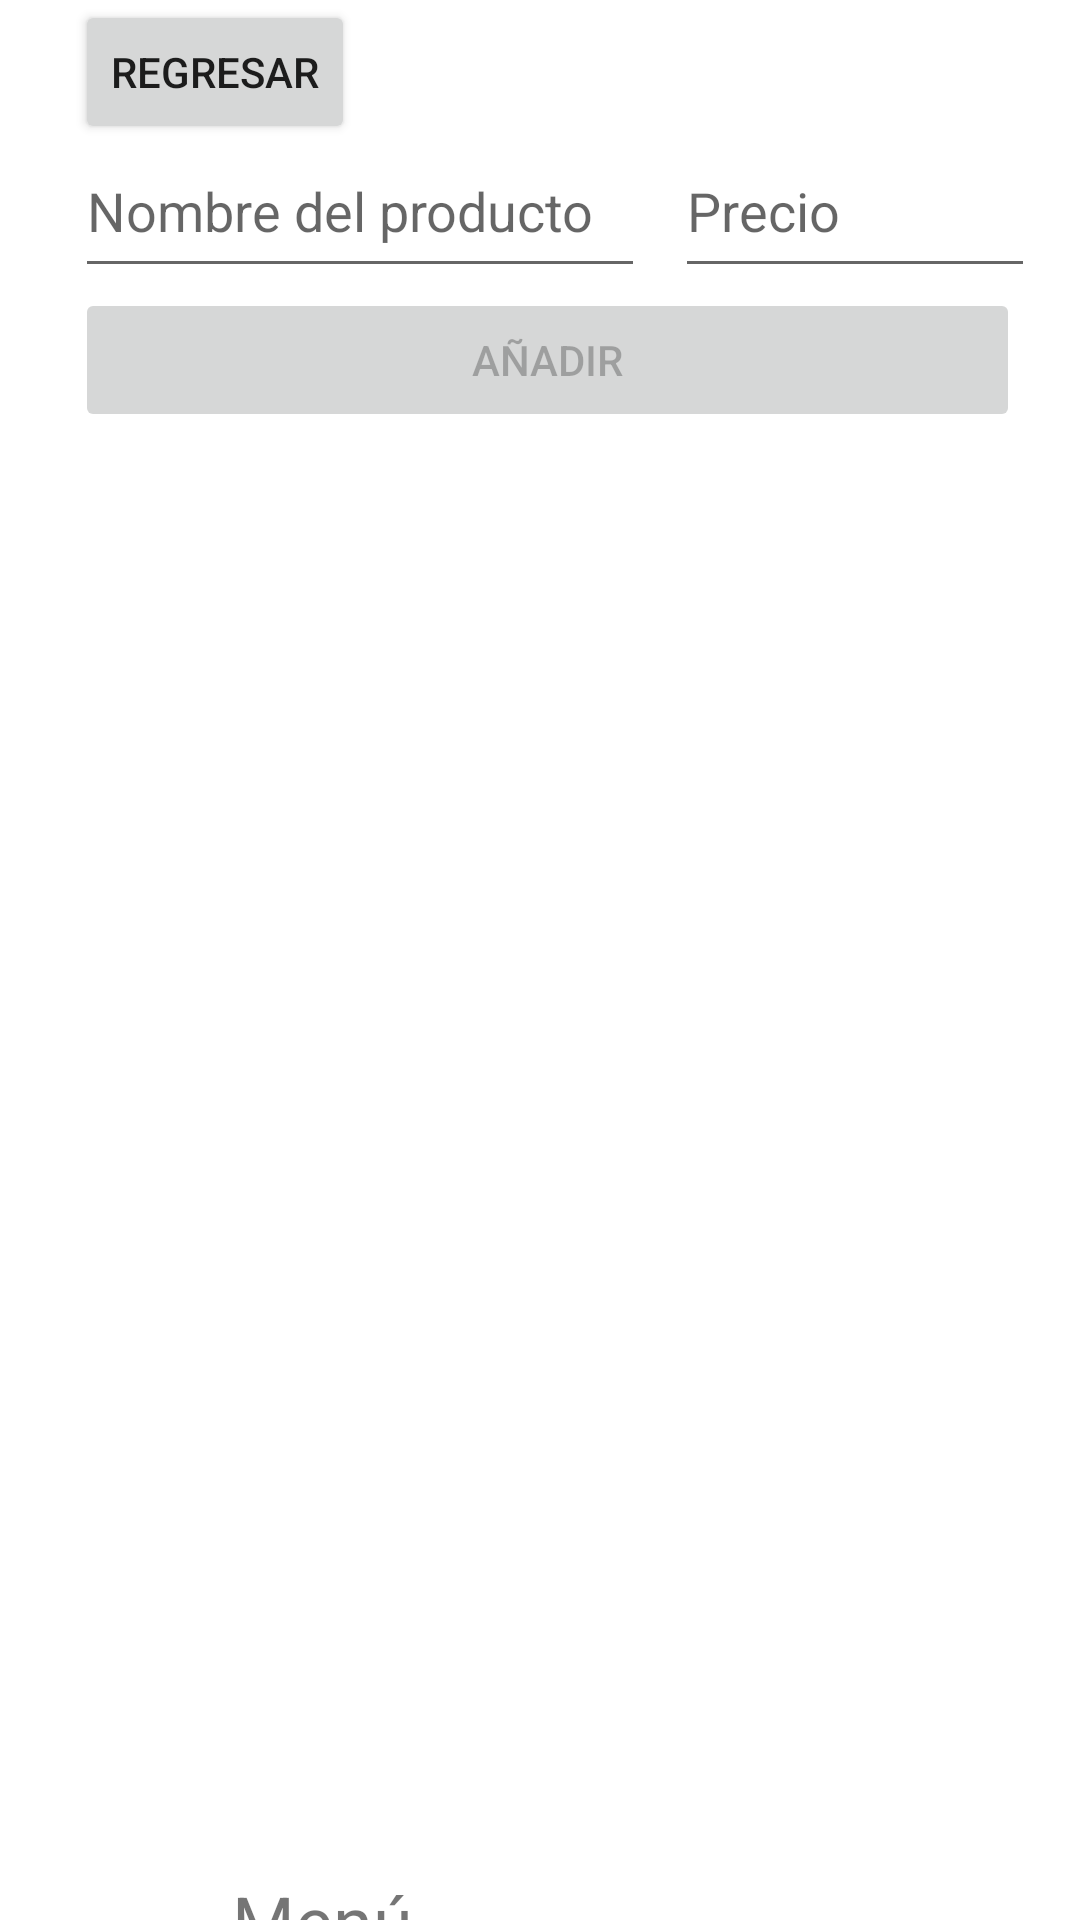

Reconstruct the res/layout file that produces this screen, plus the resources it refers to.
<!-- AndroidManifest.xml: application theme Theme.CalculadoraPrecios -->
<!-- res/layout/menu.xml -->
<?xml version="1.0" encoding="utf-8"?>
<androidx.constraintlayout.widget.ConstraintLayout xmlns:android="http://schemas.android.com/apk/res/android"
    xmlns:app="http://schemas.android.com/apk/res-auto"
    xmlns:tools="http://schemas.android.com/tools"
    android:layout_width="match_parent"
    android:layout_height="match_parent">

    <LinearLayout
        android:layout_width="wrap_content"
        android:layout_height="wrap_content"
        android:orientation="vertical"
        app:layout_constraintStart_toStartOf="parent"
        app:layout_constraintTop_toTopOf="parent">

        <LinearLayout
            android:layout_width="match_parent"
            android:layout_height="wrap_content"
            android:orientation="horizontal">

            <androidx.constraintlayout.widget.ConstraintLayout
                android:layout_width="25dp"
                android:layout_height="wrap_content">

            </androidx.constraintlayout.widget.ConstraintLayout>

            <Button
                android:id="@+id/volver"
                android:layout_width="wrap_content"
                android:layout_height="wrap_content"
                android:onClick="cambioMenu"
                android:text="Regresar" />

            <androidx.constraintlayout.widget.ConstraintLayout
                android:layout_width="70dp"
                android:layout_height="wrap_content">

            </androidx.constraintlayout.widget.ConstraintLayout>

        </LinearLayout>

        <LinearLayout
            android:layout_width="wrap_content"
            android:layout_height="wrap_content"
            android:orientation="horizontal">

            <androidx.constraintlayout.widget.ConstraintLayout
                android:layout_width="25dp"
                android:layout_height="wrap_content">

            </androidx.constraintlayout.widget.ConstraintLayout>

            <EditText
                android:id="@+id/nombreProducto"
                android:layout_width="190dp"
                android:layout_height="wrap_content"
                android:layout_weight="1"
                android:ems="10"
                android:gravity="start|top"
                android:hint="Nombre del producto"
                android:inputType="textMultiLine"
                android:minHeight="48dp"
                android:visibility="visible"
                tools:visibility="visible" />

            <androidx.constraintlayout.widget.ConstraintLayout
                android:layout_width="10dp"
                android:layout_height="wrap_content">

            </androidx.constraintlayout.widget.ConstraintLayout>

            <EditText
                android:id="@+id/precioProducto"
                android:layout_width="120dp"
                android:layout_height="match_parent"
                android:layout_weight="1"
                android:ems="10"
                android:gravity="start|top"
                android:hint="Precio"
                android:inputType="textMultiLine|numberDecimal"
                android:minHeight="48dp"
                android:visibility="visible"
                tools:visibility="visible" />

        </LinearLayout>

        <LinearLayout
            android:layout_width="match_parent"
            android:layout_height="match_parent"
            android:orientation="horizontal">

            <androidx.constraintlayout.widget.ConstraintLayout
                android:layout_width="25dp"
                android:layout_height="wrap_content">

            </androidx.constraintlayout.widget.ConstraintLayout>

            <Button
                android:id="@+id/generar"
                android:layout_width="315dp"
                android:layout_height="wrap_content"
                android:text="Añadir"
                android:onClick="añadirProducto"
                android:enabled="false"

                />

            <androidx.constraintlayout.widget.ConstraintLayout
                android:layout_width="90dp"
                android:layout_height="wrap_content">

            </androidx.constraintlayout.widget.ConstraintLayout>

        </LinearLayout>

        <LinearLayout
            android:layout_width="wrap_content"
            android:layout_height="480dp"
            android:orientation="horizontal">

            <ListView
                android:id="@+id/listaR"
                android:layout_width="match_parent"
                android:layout_height="match_parent" />
        </LinearLayout>

        <LinearLayout
            android:layout_width="match_parent"
            android:layout_height="match_parent"
            android:orientation="horizontal">

            <FrameLayout
                android:layout_width="215dp"
                android:layout_height="match_parent">

                <TextView
                    android:id="@+id/textView3"
                    android:layout_width="match_parent"
                    android:layout_height="match_parent"
                    android:gravity="center|top"
                    android:text="Menú"
                    android:textSize="24sp" />
            </FrameLayout>

        </LinearLayout>
    </LinearLayout>

</androidx.constraintlayout.widget.ConstraintLayout>
<!-- resources referenced by this layout -->
<resources>
  <style name="Theme.CalculadoraPrecios" parent="Theme.MaterialComponents.DayNight.DarkActionBar">
          
          <item name="colorPrimary">@color/purple_500</item>
          <item name="colorPrimaryVariant">@color/purple_700</item>
          <item name="colorOnPrimary">@color/white</item>
          
          <item name="colorSecondary">@color/teal_200</item>
          <item name="colorSecondaryVariant">@color/teal_700</item>
          <item name="colorOnSecondary">@color/black</item>
          
          <item name="android:statusBarColor" tools:targetApi="l">?attr/colorPrimaryVariant</item>
          
      </style>
  <!-- not gathered from this repository: default colours our renderer supplied (Android Studio template values) -->
  <color name="purple_500">#FF6200EE</color>
  <color name="purple_700">#FF3700B3</color>
  <color name="teal_200">#FF03DAC5</color>
  <color name="teal_700">#FF018786</color>
  <color name="black">#FF000000</color>
  <color name="white">#FFFFFFFF</color>
</resources>
